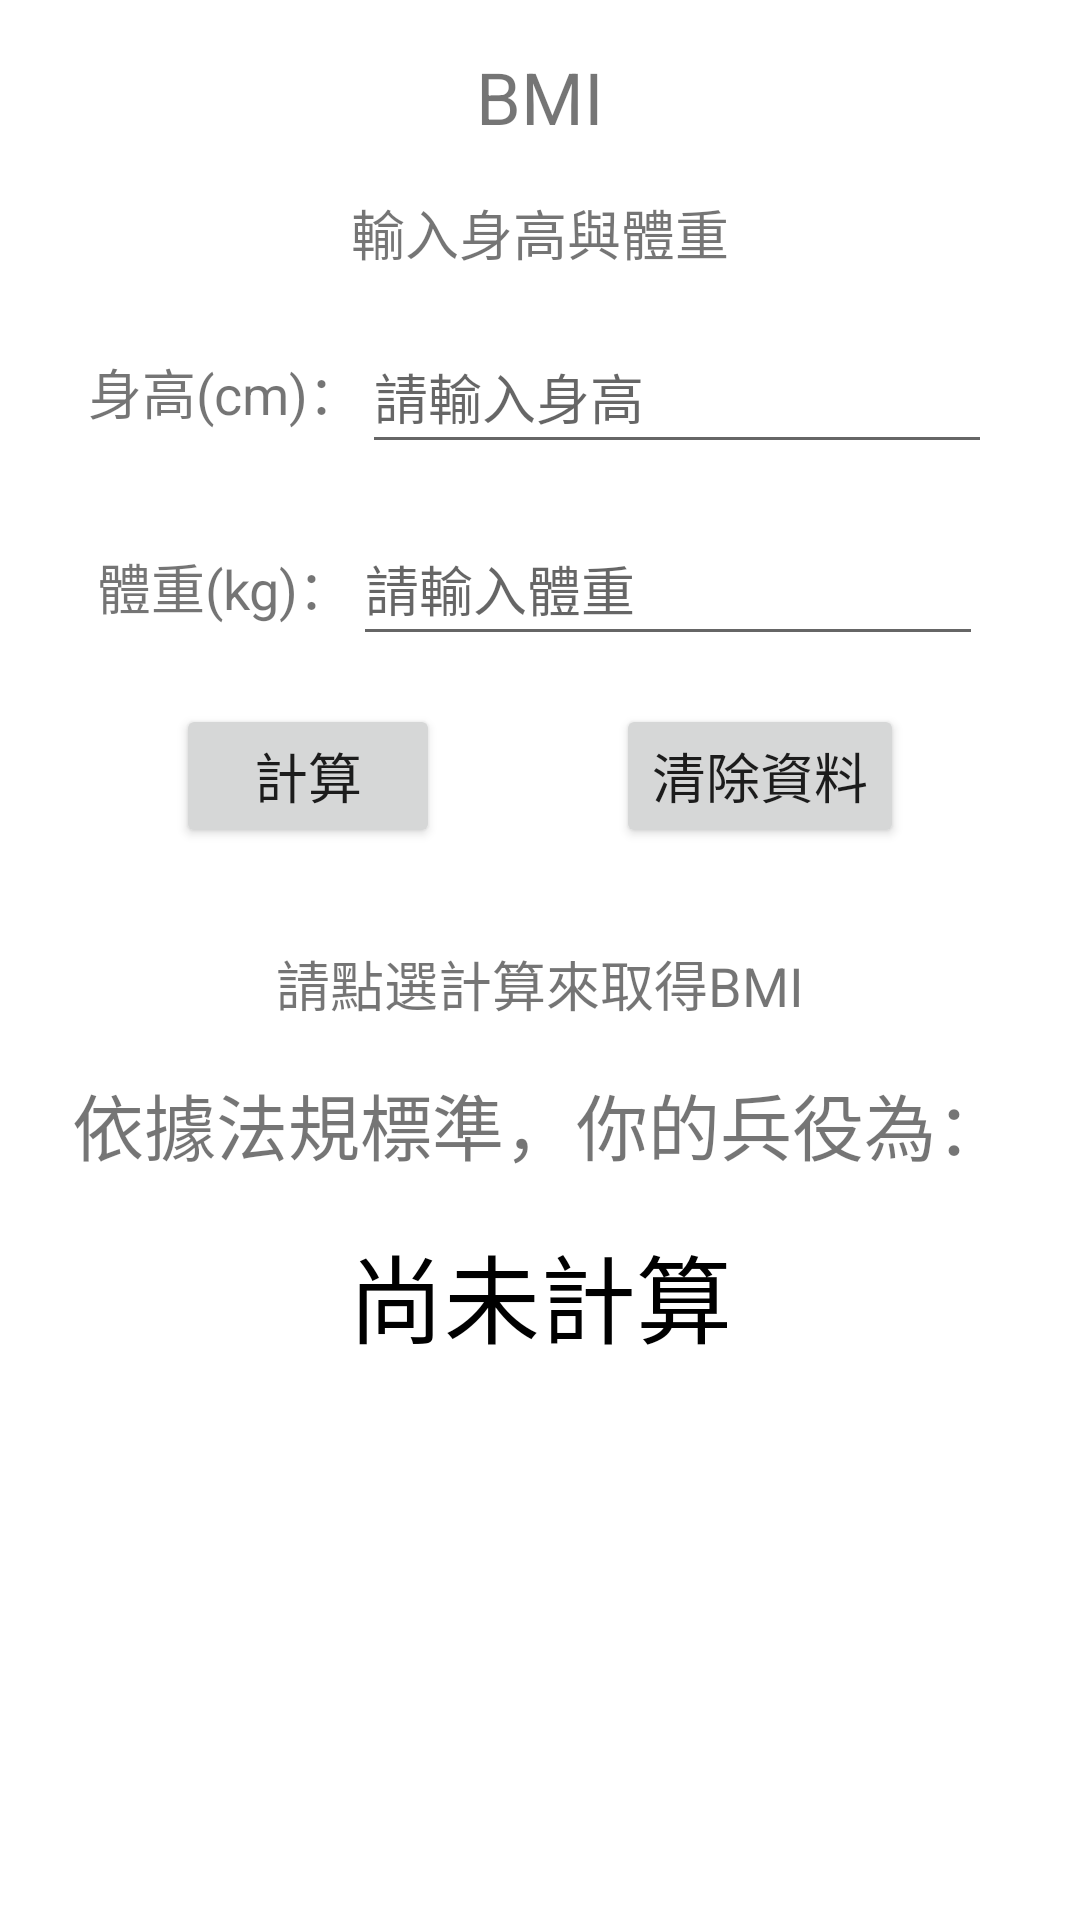

Reconstruct the res/layout file that produces this screen, plus the resources it refers to.
<!-- AndroidManifest.xml: application theme Theme.MilitaryServiceStandard -->
<!-- res/layout/activity_main_fragment_bmi.xml -->
<?xml version="1.0" encoding="utf-8"?>
<androidx.constraintlayout.widget.ConstraintLayout xmlns:android="http://schemas.android.com/apk/res/android"
    xmlns:app="http://schemas.android.com/apk/res-auto"
    xmlns:tools="http://schemas.android.com/tools"
    android:layout_width="match_parent"
    android:layout_height="match_parent">

    <TextView
        android:id="@+id/BMI_TextView_Title"
        android:layout_width="wrap_content"
        android:layout_height="wrap_content"
        android:layout_marginTop="16dp"
        android:text="BMI"
        android:textSize="24sp"
        app:layout_constraintEnd_toEndOf="parent"
        app:layout_constraintStart_toStartOf="parent"
        app:layout_constraintTop_toTopOf="parent" />

    <TextView
        android:id="@+id/BMI_TextView_Rule"
        android:layout_width="wrap_content"
        android:layout_height="wrap_content"
        android:layout_marginTop="16dp"
        android:text="輸入身高與體重"
        android:textSize="18sp"
        app:layout_constraintEnd_toEndOf="@+id/BMI_TextView_Title"
        app:layout_constraintStart_toStartOf="@+id/BMI_TextView_Title"
        app:layout_constraintTop_toBottomOf="@+id/BMI_TextView_Title" />

    <LinearLayout
        android:id="@+id/BMI_LinearLayout_Height"
        android:layout_width="wrap_content"
        android:layout_height="wrap_content"
        android:layout_marginTop="16dp"
        android:gravity="center"
        android:orientation="horizontal"
        app:layout_constraintStart_toStartOf="@+id/BMI_TextView_Rule"
        app:layout_constraintEnd_toEndOf="@id/BMI_TextView_Rule"
        app:layout_constraintTop_toBottomOf="@+id/BMI_TextView_Rule">

        <TextView
            android:id="@+id/BMI_TextView_Height"
            android:layout_width="wrap_content"
            android:layout_height="wrap_content"
            android:text="身高(cm)："
            android:textSize="18sp" />

        <EditText
            android:id="@+id/BMI_EditTextNumber_Height"
            android:layout_width="wrap_content"
            android:layout_height="wrap_content"
            android:ems="10"
            android:hint="請輸入身高"
            android:inputType="number|numberDecimal"
            android:minHeight="48dp" />
    </LinearLayout>

    <LinearLayout
        android:id="@+id/BMI_LinearLayout_Weight"
        android:layout_width="wrap_content"
        android:layout_height="wrap_content"
        android:layout_marginTop="16dp"
        android:orientation="horizontal"
        app:layout_constraintEnd_toEndOf="@+id/BMI_LinearLayout_Height"
        app:layout_constraintStart_toStartOf="@+id/BMI_LinearLayout_Height"
        app:layout_constraintTop_toBottomOf="@+id/BMI_LinearLayout_Height">

        <TextView
            android:id="@+id/BMI_TextView_Weight"
            android:layout_width="wrap_content"
            android:layout_height="wrap_content"
            android:text="體重(kg)："
            android:textSize="18sp" />

        <EditText
            android:id="@+id/BMI_EditTextNumber_Weight"
            android:layout_width="wrap_content"
            android:layout_height="wrap_content"
            android:hint="請輸入體重"
            android:ems="10"
            android:inputType="number|numberDecimal"
            android:minHeight="48dp" />
    </LinearLayout>

    <Button
        android:id="@+id/BMI_Button_Check"
        android:layout_width="wrap_content"
        android:layout_height="wrap_content"
        android:layout_marginTop="16dp"
        android:text="計算"
        android:textSize="18sp"
        app:layout_constraintEnd_toStartOf="@+id/BMI_Button_Clear"
        app:layout_constraintStart_toStartOf="parent"
        app:layout_constraintTop_toBottomOf="@+id/BMI_LinearLayout_Weight" />

    <Button
        android:id="@+id/BMI_Button_Clear"
        android:layout_width="wrap_content"
        android:layout_height="wrap_content"
        android:text="清除資料"
        android:textSize="18sp"
        app:layout_constraintEnd_toEndOf="parent"
        app:layout_constraintStart_toEndOf="@id/BMI_Button_Check"
        app:layout_constraintTop_toTopOf="@+id/BMI_Button_Check" />

    <TextView
        android:id="@+id/BMI_TextView_BMI"
        android:layout_width="wrap_content"
        android:layout_height="wrap_content"
        android:layout_marginTop="32dp"
        android:text="請點選計算來取得BMI"
        android:textSize="18sp"
        app:layout_constraintEnd_toEndOf="@+id/BMI_Button_Clear"
        app:layout_constraintStart_toStartOf="@+id/BMI_Button_Check"
        app:layout_constraintTop_toBottomOf="@+id/BMI_Button_Check" />

    <TextView
        android:id="@+id/BMI_TextView_ResultTitle"
        android:layout_width="wrap_content"
        android:layout_height="wrap_content"
        android:layout_marginTop="16dp"
        android:text="依據法規標準，你的兵役為："
        android:textSize="24sp"
        app:layout_constraintEnd_toEndOf="@+id/BMI_TextView_BMI"
        app:layout_constraintStart_toStartOf="@+id/BMI_TextView_BMI"
        app:layout_constraintTop_toBottomOf="@+id/BMI_TextView_BMI" />

    <TextView
        android:id="@+id/BMI_TextView_Result"
        android:layout_width="0dp"
        android:layout_height="wrap_content"
        android:layout_marginTop="16dp"
        android:gravity="center"
        android:textColor="#000000"
        android:text="尚未計算"
        android:textSize="32dp"
        app:layout_constraintEnd_toEndOf="parent"
        app:layout_constraintStart_toStartOf="parent"
        app:layout_constraintTop_toBottomOf="@+id/BMI_TextView_ResultTitle" />

</androidx.constraintlayout.widget.ConstraintLayout>
<!-- resources referenced by this layout -->
<resources>
  <style name="Theme.MilitaryServiceStandard" parent="Theme.MaterialComponents.DayNight.DarkActionBar">
          
          <item name="colorPrimary">@color/purple_500</item>
          <item name="colorPrimaryVariant">@color/purple_700</item>
          <item name="colorOnPrimary">@color/white</item>
          
          <item name="colorSecondary">@color/teal_200</item>
          <item name="colorSecondaryVariant">@color/teal_700</item>
          <item name="colorOnSecondary">@color/black</item>
          
          <item name="android:statusBarColor" tools:targetApi="l">?attr/colorPrimaryVariant</item>
          
      </style>
  <!-- not gathered from this repository: default colours our renderer supplied (Android Studio template values) -->
  <color name="purple_500">#FF6200EE</color>
  <color name="purple_700">#FF3700B3</color>
  <color name="teal_200">#FF03DAC5</color>
  <color name="teal_700">#FF018786</color>
  <color name="black">#FF000000</color>
  <color name="white">#FFFFFFFF</color>
</resources>
